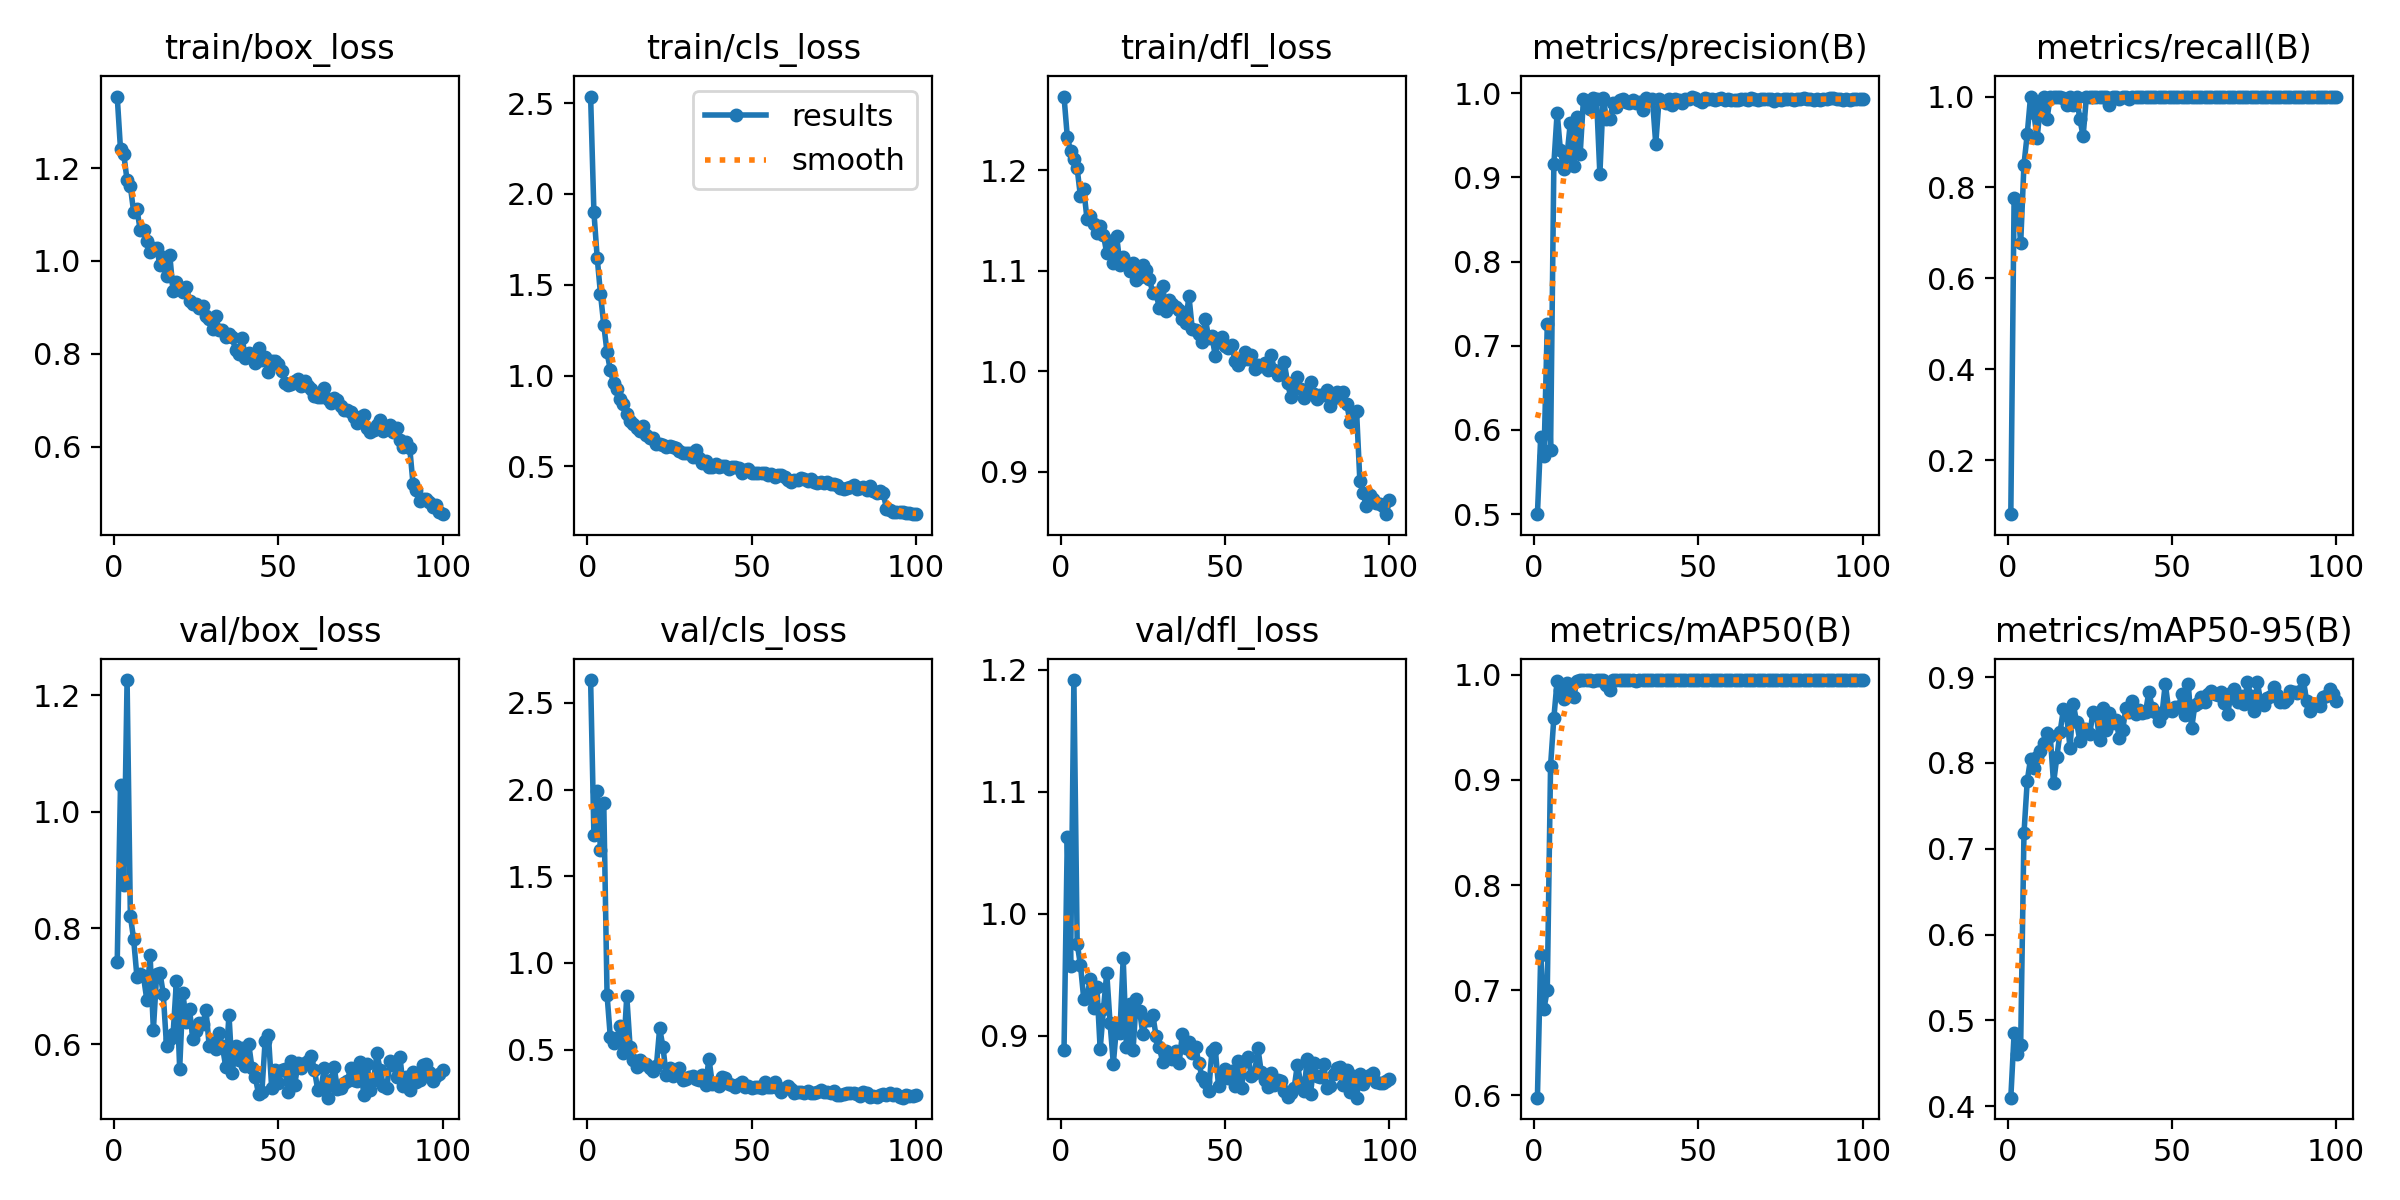

Source data for this figure (header and first rows):
epoch, time, train/box_loss, train/cls_loss, train/dfl_loss, metrics/precision(B), metrics/recall(B), metrics/mAP50(B), metrics/mAP50-95(B), val/box_loss, val/cls_loss, val/dfl_loss, lr/pg0, lr/pg1, lr/pg2
1, 6.74, 1.354, 2.536, 1.273, 0.5, 0.08107, 0.5977, 0.4098, 0.7413, 2.632, 0.8879, 0.0005456, 0.0005456, 0.0005456
2, 13.07, 1.241, 1.901, 1.233, 0.5923, 0.7778, 0.7332, 0.4847, 1.046, 1.737, 1.063, 0.00109, 0.00109, 0.00109
3, 19.27, 1.229, 1.649, 1.219, 0.5692, 0.773, 0.6825, 0.4611, 0.874, 1.992, 0.9567, 0.001624, 0.001624, 0.001624
4, 25.58, 1.174, 1.451, 1.211, 0.7254, 0.6773, 0.7002, 0.4717, 1.226, 1.65, 1.191, 0.001617, 0.001617, 0.001617
5, 31.8, 1.161, 1.279, 1.202, 0.5763, 0.85, 0.9135, 0.7179, 0.8211, 1.925, 0.9755, 0.001601, 0.001601, 0.001601
6, 38.09, 1.105, 1.127, 1.174, 0.9157, 0.9178, 0.9588, 0.7794, 0.7808, 0.8163, 0.9579, 0.001584, 0.001584, 0.001584
7, 44.66, 1.111, 1.03, 1.181, 0.977, 0.9998, 0.9945, 0.8048, 0.7161, 0.5705, 0.9302, 0.001568, 0.001568, 0.001568
8, 51.07, 1.066, 0.9565, 1.151, 0.932, 0.963, 0.9857, 0.7942, 0.7206, 0.5409, 0.9324, 0.001551, 0.001551, 0.001551
9, 57.49, 1.068, 0.9274, 1.154, 0.9101, 0.9085, 0.9772, 0.8072, 0.7168, 0.5684, 0.9464, 0.001535, 0.001535, 0.001535
10, 63.8, 1.044, 0.8681, 1.147, 0.9258, 0.9803, 0.9926, 0.8142, 0.6767, 0.6378, 0.923, 0.001518, 0.001518, 0.001518
11, 70.27, 1.018, 0.8417, 1.138, 0.9646, 1, 0.9864, 0.8229, 0.7538, 0.4795, 0.9401, 0.001502, 0.001502, 0.001502
12, 76.84, 1.028, 0.7856, 1.144, 0.913, 0.95, 0.9786, 0.8354, 0.6255, 0.8084, 0.889, 0.001485, 0.001485, 0.001485
13, 83.3, 1.027, 0.7489, 1.136, 0.9721, 1, 0.9945, 0.8314, 0.7204, 0.5176, 0.9217, 0.001469, 0.001469, 0.001469
14, 89.84, 0.9916, 0.7338, 1.117, 0.9274, 1, 0.995, 0.7764, 0.7235, 0.4401, 0.9516, 0.001452, 0.001452, 0.001452
15, 96.25, 1.008, 0.7116, 1.129, 0.9927, 1, 0.995, 0.8069, 0.6875, 0.402, 0.9106, 0.001436, 0.001436, 0.001436
16, 102.6, 0.9667, 0.6949, 1.108, 0.9889, 1, 0.995, 0.8365, 0.5975, 0.4396, 0.8771, 0.001419, 0.001419, 0.001419
17, 109, 1.012, 0.7242, 1.135, 0.9808, 0.9974, 0.995, 0.8626, 0.6101, 0.418, 0.9081, 0.001403, 0.001403, 0.001403
18, 115.3, 0.9344, 0.6706, 1.106, 0.994, 0.9815, 0.9945, 0.8554, 0.6176, 0.4186, 0.9019, 0.001386, 0.001386, 0.001386
19, 121.6, 0.9549, 0.6552, 1.114, 0.9927, 1, 0.995, 0.818, 0.7082, 0.3952, 0.9634, 0.00137, 0.00137, 0.00137
20, 127.8, 0.9401, 0.6562, 1.108, 0.9038, 0.982, 0.995, 0.8691, 0.5584, 0.3763, 0.8905, 0.001353, 0.001353, 0.001353
21, 134.1, 0.9337, 0.6241, 1.099, 0.9946, 1, 0.995, 0.8476, 0.6878, 0.4031, 0.9261, 0.001337, 0.001337, 0.001337
22, 140.6, 0.9427, 0.6219, 1.108, 0.9693, 0.95, 0.9905, 0.8261, 0.6378, 0.623, 0.8881, 0.00132, 0.00132, 0.00132
23, 146.9, 0.9127, 0.6202, 1.091, 0.9688, 0.913, 0.9854, 0.8402, 0.6603, 0.517, 0.9303, 0.001304, 0.001304, 0.001304
24, 153.1, 0.9069, 0.6047, 1.094, 0.988, 1, 0.995, 0.8392, 0.6091, 0.3528, 0.9203, 0.001287, 0.001287, 0.001287
25, 159.5, 0.9069, 0.6107, 1.105, 0.9832, 1, 0.995, 0.8334, 0.6231, 0.3969, 0.9011, 0.001271, 0.001271, 0.001271
26, 165.8, 0.8979, 0.6065, 1.101, 0.992, 1, 0.995, 0.8595, 0.6362, 0.3464, 0.913, 0.001254, 0.001254, 0.001254
27, 172.2, 0.9036, 0.6022, 1.092, 0.9928, 1, 0.995, 0.8566, 0.635, 0.3696, 0.9125, 0.001238, 0.001238, 0.001238
28, 178.5, 0.8819, 0.5868, 1.078, 0.9893, 1, 0.995, 0.8268, 0.6589, 0.3947, 0.9168, 0.001221, 0.001221, 0.001221
29, 184.8, 0.8745, 0.575, 1.078, 0.9888, 1, 0.995, 0.8637, 0.5966, 0.3242, 0.9001, 0.001205, 0.001205, 0.001205
30, 191.1, 0.8523, 0.5731, 1.063, 0.9915, 1, 0.995, 0.8385, 0.6023, 0.3289, 0.8903, 0.001188, 0.001188, 0.001188
31, 197.7, 0.8803, 0.5738, 1.085, 0.9881, 0.9815, 0.994, 0.8583, 0.5921, 0.3412, 0.8788, 0.001172, 0.001172, 0.001172
32, 204.4, 0.8503, 0.5526, 1.06, 0.9895, 1, 0.995, 0.8461, 0.6189, 0.3483, 0.8876, 0.001155, 0.001155, 0.001155
33, 211.2, 0.8516, 0.5925, 1.071, 0.9804, 1, 0.995, 0.8505, 0.5967, 0.3316, 0.8835, 0.001139, 0.001139, 0.001139
34, 217.9, 0.837, 0.5477, 1.067, 0.9947, 0.9955, 0.995, 0.8289, 0.5621, 0.3248, 0.8811, 0.001122, 0.001122, 0.001122
35, 224.6, 0.8433, 0.5204, 1.064, 0.9918, 1, 0.995, 0.8379, 0.6511, 0.3545, 0.8874, 0.001106, 0.001106, 0.001106
36, 231.3, 0.835, 0.5274, 1.061, 0.9928, 1, 0.995, 0.8638, 0.5506, 0.2988, 0.8774, 0.001089, 0.001089, 0.001089
37, 237.9, 0.8077, 0.4978, 1.052, 0.9397, 0.9955, 0.995, 0.8598, 0.5981, 0.4486, 0.9012, 0.001073, 0.001073, 0.001073
38, 244.7, 0.8, 0.498, 1.048, 0.9926, 1, 0.995, 0.8717, 0.5734, 0.3037, 0.8901, 0.001056, 0.001056, 0.001056
39, 252.2, 0.8332, 0.5155, 1.075, 0.9903, 1, 0.995, 0.8569, 0.5944, 0.3102, 0.8945, 0.00104, 0.00104, 0.00104
40, 259, 0.7913, 0.495, 1.042, 0.9887, 1, 0.995, 0.8621, 0.563, 0.291, 0.8861, 0.001023, 0.001023, 0.001023
41, 265.6, 0.8006, 0.5026, 1.041, 0.9937, 1, 0.995, 0.8579, 0.6011, 0.3419, 0.891, 0.001007, 0.001007, 0.001007
42, 272.3, 0.7964, 0.5019, 1.037, 0.9857, 1, 0.995, 0.8596, 0.5598, 0.3376, 0.8777, 0.0009904, 0.0009904, 0.0009904
43, 279, 0.7791, 0.4872, 1.029, 0.9933, 1, 0.995, 0.883, 0.5444, 0.3016, 0.8659, 0.0009739, 0.0009739, 0.0009739
44, 285.6, 0.8128, 0.4963, 1.052, 0.9921, 1, 0.995, 0.8646, 0.5144, 0.2942, 0.8621, 0.0009574, 0.0009574, 0.0009574
45, 292.3, 0.7868, 0.4957, 1.033, 0.989, 1, 0.995, 0.8594, 0.5175, 0.2837, 0.8544, 0.0009409, 0.0009409, 0.0009409
46, 299.2, 0.7921, 0.4898, 1.035, 0.9928, 1, 0.995, 0.8484, 0.6063, 0.3043, 0.8871, 0.0009244, 0.0009244, 0.0009244
47, 305.8, 0.7611, 0.4625, 1.016, 0.9933, 1, 0.995, 0.8577, 0.6158, 0.3133, 0.8895, 0.0009078, 0.0009078, 0.0009078
48, 312.5, 0.7832, 0.4803, 1.031, 0.9961, 1, 0.995, 0.8926, 0.5245, 0.2858, 0.8589, 0.0008913, 0.0008913, 0.0008913
49, 319.2, 0.7833, 0.4847, 1.034, 0.9946, 1, 0.995, 0.8623, 0.5558, 0.2885, 0.8696, 0.0008748, 0.0008748, 0.0008748
50, 325.9, 0.7775, 0.4628, 1.025, 0.9921, 1, 0.995, 0.8606, 0.5333, 0.2799, 0.8731, 0.0008583, 0.0008583, 0.0008583
51, 332.5, 0.7627, 0.4638, 1.024, 0.9894, 1, 0.995, 0.8652, 0.5565, 0.2853, 0.8656, 0.0008418, 0.0008418, 0.0008418
52, 339.1, 0.7378, 0.4629, 1.026, 0.9943, 1, 0.995, 0.8649, 0.5582, 0.2849, 0.871, 0.0008253, 0.0008253, 0.0008253
53, 345.8, 0.7335, 0.4622, 1.01, 0.9929, 1, 0.995, 0.8804, 0.5176, 0.2784, 0.859, 0.0008088, 0.0008088, 0.0008088
54, 352.5, 0.735, 0.4621, 1.007, 0.9931, 1, 0.995, 0.8559, 0.5719, 0.3114, 0.8795, 0.0007923, 0.0007923, 0.0007923
55, 359.2, 0.7409, 0.4537, 1.011, 0.9922, 1, 0.995, 0.8916, 0.5307, 0.2865, 0.8573, 0.0007758, 0.0007758, 0.0007758
56, 365.9, 0.7463, 0.4592, 1.019, 0.9927, 1, 0.995, 0.8403, 0.568, 0.2839, 0.8793, 0.0007593, 0.0007593, 0.0007593
57, 372.5, 0.7304, 0.4438, 1.012, 0.994, 1, 0.995, 0.8675, 0.5596, 0.3122, 0.8824, 0.0007428, 0.0007428, 0.0007428
58, 379.2, 0.7415, 0.4517, 1.016, 0.9925, 1, 0.995, 0.8696, 0.5684, 0.2773, 0.8669, 0.0007263, 0.0007263, 0.0007263
59, 385.8, 0.73, 0.4535, 1.002, 0.9937, 1, 0.995, 0.8766, 0.5719, 0.2565, 0.8698, 0.0007098, 0.0007098, 0.0007098
60, 392.5, 0.7247, 0.4389, 1.006, 0.9925, 1, 0.995, 0.8708, 0.5806, 0.2802, 0.8895, 0.0006933, 0.0006933, 0.0006933
... 40 more rows
